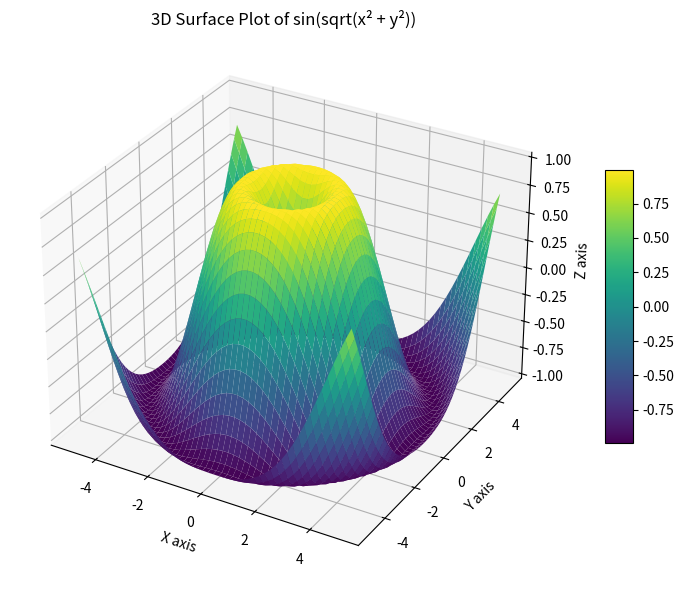

Write Python code to recreate this figure.
import matplotlib.pyplot as plt
from mpl_toolkits.mplot3d import Axes3D
import numpy as np

# Create 3D data
x = np.linspace(-5, 5, 50)
y = np.linspace(-5, 5, 50)
x, y = np.meshgrid(x, y)
z = np.sin(np.sqrt(x**2 + y**2))

# Set up the 3D plot
fig = plt.figure(figsize=(10, 6))
ax = fig.add_subplot(111, projection='3d')

# Plot the surface
surf = ax.plot_surface(x, y, z, cmap='viridis', edgecolor='none')

# Add labels and title
ax.set_title('3D Surface Plot of sin(sqrt(x² + y²))')
ax.set_xlabel('X axis')
ax.set_ylabel('Y axis')
ax.set_zlabel('Z axis')

# Add color bar
fig.colorbar(surf, shrink=0.5, aspect=10)

plt.tight_layout()
plt.show()
